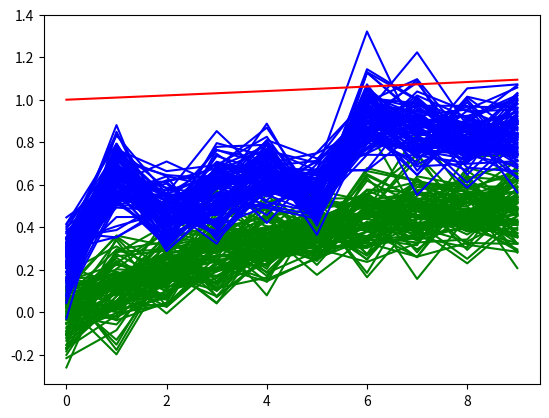
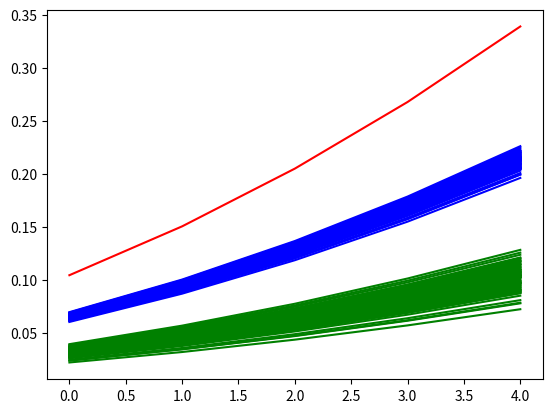
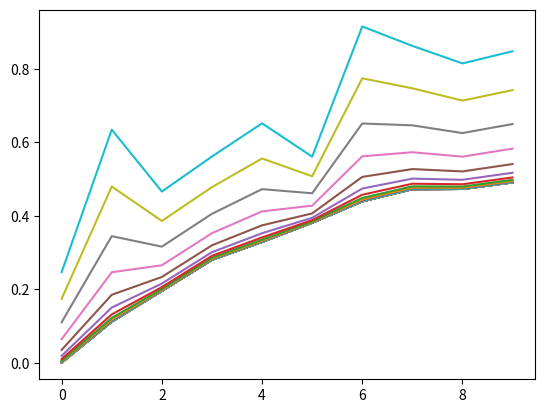

Write Python code to recreate these figures, in order.
# -*- coding: utf-8 -*-
"""
Created on Mon Aug  5 12:35:46 2019

[redacted]
"""

"""
[redacted]
https://www.researchgate.net/profile/Alexandre_Emerick/publication/292213980_Analysis_of_the_Performance_of_Ensemble-based_Assimilation_of_Production_and_Seismic_Data/links/5a878fe3aca272017e5abf36/Analysis-of-the-Performance-of-Ensemble-based-Assimilation-of-Production-and-Seismic-Data.pdf)
"""

#------------------------------------------------INTRODUCTIONS----------------------------------------------------------#
#Import libraries

import numpy as np
import scipy.linalg as sp
import matplotlib.pyplot as plt

#Constants

mLength = 10 #the length of the parameter m
dLength = 5 #the length of the data d
nEnsemble = 100 #the number of ensembles

alpha_max = 1000.
maxIter = 40

#Declaring variables

stdevD = np.ones(dLength)*1. #standard deviation of the data
stdevM = np.ones(mLength)*1.

mInit = np.zeros(mLength) #Initial ensemble
mAnswer = np.zeros(mLength) #True parameter values
mPrior = np.zeros([mLength, nEnsemble]) #Prior ensemble
mPred = np.zeros([mLength, nEnsemble]) #Predicted ensemble
mAverage = np.zeros(mLength)
dAverage = np.zeros(dLength)
dPrior = np.zeros([dLength, nEnsemble]) #Prior ensemble

d = np.zeros([dLength, nEnsemble]) #Forecasted data
obsData = np.zeros([dLength, nEnsemble]) #Observed data --> true data + measurement noise
dAnswer = np.zeros(dLength) #True data values
alpha = np.zeros(nEnsemble)
z = np.zeros([dLength, nEnsemble])

deltaM = np.zeros([mLength, nEnsemble])
deltaD = np.zeros([dLength, nEnsemble])
ddMD = np.zeros(nEnsemble)
ddDD = np.zeros(nEnsemble)

for p in range(maxIter):
    alpha[p] = (2**(maxIter-p))

#Generating the initial parameter (base case)
for i in range(mLength):
    a = i/mLength
#Some functions that might be used
#    mInit[i] = np.random.uniform(0,1)*1.
#    mInit[i] = np.random.uniform(0,1)*0.005
#    mInit[i] = a**2 + 1
    mInit[i] = a/(a**2 + 1)


#--------------------------------------------------FUNCTIONS-------------------------------------------------------------#
#Calculating the observation based on the parameter. This is function d = g(m)
#the non-linear functions obsData = gFunctions(parameters, dLength)
#In the reservoir, the function is much more complex and needs a reservoir simulator to solve it (Eclipse, Intersect, etc.)

def gFunctions(parameters, dLength):
    predData = np.zeros(dLength)
    
    mSum = np.sum(parameters)
    for i in range(dLength):
        a = i/dLength
#       predData[i] = mSum/(a + 1)
        predData[i] = mSum*(a+1)**2/(100)
        
    return predData
   
#----------------------------------------------THE 'ANSWERS'-------------------------------------------------------------#

#This parts consists of parameters that are considered the truth value of the model. 
#Consequently, by plugging it into the gFunction() we would get the true observed data (data without noise) 

for i in range(mLength):
    a = i/mLength
#    mAnswer[i] = a**3 + a**2 + 5
#    mAnswer[i] = a**2 + 10*a + 5
#    mAnswer[i] = np.sin(a*np.pi/6)
#    mAnswer[i] = np.cos(a*np.pi/6)
#    mAnswer[i] = 1/(a**2 + 3)
    mAnswer[i] = np.exp(a/10)

dAnswer[:] = gFunctions(mAnswer[:], dLength)

stdevD = np.diag(dAnswer*0.001)
stdevM = np.multiply(mAnswer,0.1)

#------------------------------------------------POPULATING ENSEMBLE-----------------------------------------------------#
#Populate ensemble based on mean and standard deviation (we assume normal distribution for the noise in measurement)

#Perturb the parameter
for i in range(mLength):
    mPrior[i,:] = np.random.normal(mInit[i], np.abs(stdevM[i]), nEnsemble)
    
m = mPrior #Initial ensemble

#Calculate prediction
for j in range(nEnsemble):
    dPrior[:,j] = gFunctions(mPrior[:,j], dLength)
    d[:,j] = gFunctions(mPrior[:,j], dLength)

#d = dPrior
    
#------------------------------------------MAIN LOOP STARTS HERE---------------------------------------------------------#


for p in range(maxIter):
    #Get data
    
    #Adding measurement noise to the true data    
    for i in range(dLength):
        obsData[i,:] = np.random.normal(dAnswer[i], np.abs(stdevD[i,i]), nEnsemble)
    
    #Calculate Average and Covariance MD and Covariance DD
    for i in range(mLength):
        summationM = np.sum(mPrior[i,:])
        mAverage[i] = (1/nEnsemble)*summationM
    
    for i in range(dLength):
        summationD = np.sum(dPrior[i,:])
        dAverage[i] = (1/nEnsemble)*summationD
    
    ddMD = 0.
    ddDD = 0.
    for j in range(nEnsemble):
        deltaM[:,j] = mPrior[:,j] - mAverage[:]
        deltaD[:,j] = dPrior[:,j] - dAverage[:]
        
        #This should be a matrix
        ddMD += np.outer(deltaM[:,j],deltaD[:,j])
        ddDD += np.outer(deltaD[:,j],deltaD[:,j])

    covarianceMD = ddMD / (nEnsemble - 1.)
    covarianceDD = ddDD / (nEnsemble - 1.)

    #Main update equation
    for j in range(nEnsemble):
        dummyMat = np.matmul(covarianceMD,np.linalg.inv(covarianceDD + alpha[p]*stdevD)) 
        dummyVec = obsData[:,j] - dPrior[:,j]
        mPred[:,j] = mPrior[:,j] + np.matmul(dummyMat,dummyVec)

    
    #Calculate new forecast based on the predicted parameters
    for j in range(nEnsemble):
        dPrior[:,j] = gFunctions(mPred[:,j], dLength)
    
    #Update the prior parameter for next iteration
    mPrior = mPred
        
    #Plotting for change of average of the parameters
    meanP = np.average(mPred, axis=1)
    plt.figure(3)
    plt.plot(meanP)
    plt.draw()

#-------------------------------------------------OUTPUT-----------------------------------------------------------------#

#Plot of the ensemble of the parameters
plt.figure(1)
plt.plot(m, 'g-')
plt.plot(mPred, 'b-')
plt.plot(mAnswer, 'r-')
plt.show()

#Plot of the ensemble of the data
plt.figure(2)
plt.plot(d, 'g-')
plt.plot(dPrior, 'b-')
plt.plot(dAnswer, 'r-')
plt.show()

print('green = initial ensemble')
print('blue = ensemble at last iteration')
print('red = the answer')